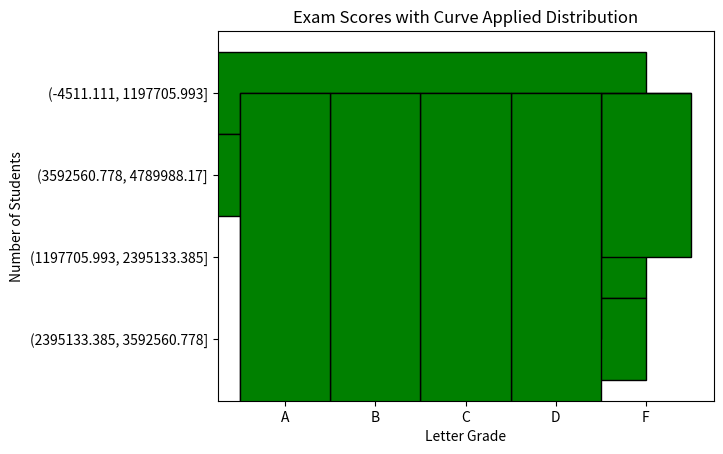

This chart was generated by the following Python code: (Note: this script raises an exception after producing the figure.)
import numpy as np
import pandas as pd

import matplotlib.pyplot as plt

# 1. 
# Use pandas to create a Series from the following data:

# Name the variable that holds the series fruits.

data_fruit = ["kiwi", "mango", "strawberry", "pineapple", "gala apple", "honeycrisp apple", "tomato", "watermelon", "honeydew", "kiwi", "kiwi", "kiwi", "mango", "blueberry", "blackberry", "gooseberry", "papaya"]

fruit_series = pd.Series(data_fruit)

# Run .describe() on the series to see what describe returns for a series of strings.

fruit_series.describe()

# Run the code necessary to produce only the unique fruit names.

fruit_series.unique()

# Determine how many times each value occurs in the series.

fruit_series.value_counts()

# Determine the most frequently occurring fruit name from the series.
# Kiwi

# Determine the least frequently occurring fruit name from the series.
 
fruit_series.value_counts().sort_values()

# Write the code to get the longest string from the fruits series.

fruit_series.str.len()

# Find the fruit(s) with 5 or more letters in the name.

fruit_series[fruit_series.str.len() > 5]

# Capitalize all the fruit strings in the series.

fruit_series.str.capitalize()

# Count the letter "a" in all the fruits (use string vectorization)

fruit_series.str.count('a')

# Output the number of vowels in each and every fruit.

fruit_series.str.count(r'[aeiou]')

# Use the .apply method and a lambda function to find the fruit(s) containing two or more "o" letters in the name.

fruit_series[fruit_series.apply(lambda row: row.count('o')) >= 2]

# Write the code to get only the fruits containing "berry" in the name

fruit_series[fruit_series.str.contains('berry')]

# Write the code to get only the fruits containing "apple" in the name

fruit_series[fruit_series.str.contains('apple')]

# Which fruit has the highest amount of vowels?

fruit_series[fruit_series.str.count(r'[aeiou]').max()]

# 2.
# Use pandas to create a Series from the following data:

data_money = ['$796,459.41', '$278.60', '$482,571.67', '$4,503,915.98', '$2,121,418.3', '$1,260,813.3', '$87,231.01', '$1,509,175.45', '$4,138,548.00', '$2,848,913.80', '$594,715.39', '$4,789,988.17', '$4,513,644.5', '$3,191,059.97', '$1,758,712.24', '$4,338,283.54', '$4,738,303.38', '$2,791,759.67', '$769,681.94', '$452,650.23']

money_series = pd.Series(data_money)

# What is the data type of the series?

type(money_series)
#pandas.core.series.Series

# Use series operations to convert the series to a numeric data type.

money_num_series = money_series.str.replace("$","").str.replace(",","").astype(float)

#What is the maximum value? The minimum?

money_num_series.max(), money_num_series.min()

# Bin the data into 4 equally sized intervals and show how many values fall into each bin.

money_num_series.value_counts(bins = 4)

# Plot a histogram of the data. Be sure to include a title and axis labels.

money_num_series.value_counts(bins = 4).plot.barh(color='green', 
                                   width=1, 
                                   ec='black')


plt.title('Money Bins')
plt.xlabel('Amount in bin')
plt.ylabel('USD ($)')

# reorder y-axis of horizontal bar chart
plt.gca().invert_yaxis()
plt.show()


# 3 
# Use pandas to create a Series from the following exam scores:

scores = [60, 86, 75, 62, 93, 71, 60, 83, 95, 78, 65, 72, 69, 81, 96, 80, 85, 92, 82, 78]

exam_scores = pd.Series(scores)

#What is the minimum exam score? The max, mean, median?

exam_scores.describe()

# Convert each of the numbers above into a letter grade. For example, 86 should be a 'B' and 95 should be an 'A'.
# Plot a histogram of the scores.
# Convert each of the numbers above into a letter grade. 
# For example, 86 should be a 'B' and 95 should be an 'A'.

#define bin edges
bin_edges = [0, 60, 70, 80, 90, 100]

# bin labels
bin_labels = ['F', 'D', 'C', 'B', 'A']

# CUT() to put everything in their bins and plot the graph
pd.cut(exam_scores, bins=bin_edges, labels=bin_labels).value_counts().sort_index().plot.bar(color='Green', width=1, ec='black')


plt.title('Exam Score Distribution')
plt.xlabel('Letter Grade')
plt.ylabel('Number of Students')

plt.xticks(rotation='horizontal')
plt.gca().invert_xaxis()

plt.show()

# Write the code necessary to implement a curve. 
# (I.e. that grade closest to 100 should be converted to a 100, 
# and that many points should be given to every other score as well.)

# Applying the curve
curve = 100 - exam_scores.max()
exam_scores_with_curve = exam_scores + curve

# CUT() to put everything in their bins and plot the graph
pd.cut(exam_scores_with_curve, bins=bin_edges, labels=bin_labels).value_counts().sort_index().plot.bar(color='Green', width=1, ec='black')


plt.title('Exam Scores with Curve Applied Distribution')
plt.xlabel('Letter Grade')
plt.ylabel('Number of Students')

plt.xticks(rotation='horizontal')
plt.gca().invert_xaxis()

plt.show()

# 4 
# Use pandas to create a Series from the following string:

string_series.describe()

# What is the most frequently occuring letter? Least frequently occuring?

string_series[string_series.value_counts().max()], string_series[string_series.value_counts().min()] 

# How many vowels are in the list?

sum(string_series.str.count(r'[aeiou]'))

# How many consonants are in the list?

len(string_series) - sum(string_series.str.count(r'[aeiou]'))

# Create a series that has all of the same letters, but uppercased

string_series.str.upper()

# Create a bar plot of the frequencies of the 6 most frequently occuring letters.

string_series.value_counts().head(6).plot.bar()

plt.title('Top 6 Letters and Their Frequency')
plt.xlabel('Letter')
plt.ylabel('Frequency')

plt.xticks(rotation='horizontal')

plt.show()

# 5.
# 17 list comprehension problems in python

fruits = ['mango', 'kiwi', 'strawberry', 'guava', 'pineapple', 'mandarin orange']

numbers = [2, 3, 4, 5, 6, 7, 8, 9, 10, 11, 13, 17, 19, 23, 256, -8, -4, -2, 5, -9]

pfruits = pd.Series(fruits)
num_series = pd.Series(numbers)

# Exercise 1 - rewrite the above example code using list comprehension syntax. 
# Make a variable named uppercased_fruits to hold the output of the list comprehension. 
# Output should be ['MANGO', 'KIWI', etc...]

pfruits.str.upper()

# Exercise 2 - create a variable named capitalized_fruits and use list comprehension syntax to produce output like ['Mango', 'Kiwi', 'Strawberry', etc...]

pfruits.str.capitalize()

# Exercise 3 - Use a list comprehension to make a variable named fruits_with_more_than_two_vowels. Hint: You'll need a way to check if something is a vowel.

pfruits[pfruits.str.count(r'[aeiou]') > 2]

# Exercise 4 - make a variable named fruits_with_only_two_vowels. The result should be ['mango', 'kiwi', 'strawberry']

pfruits[pfruits.str.count(r'[aeiou]') == 2]

# Exercise 5 - make a list that contains each fruit with more than 5 characters

pfruits[pfruits.str.len() > 5]

# Exercise 6 - make a list that contains each fruit with exactly 5 characters

pfruits[pfruits.str.len() == 5]

# Exercise 7 - Make a list that contains fruits that have less than 5 characters

pfruits[pfruits.str.len() < 5]

# Exercise 8 - Make a list containing the number of characters in each fruit. Output would be [5, 4, 10, etc... ]

pfruits.str.len()

# Exercise 9 - Make a variable named fruits_with_letter_a that contains a list of only the fruits that contain the letter "a"

pfruits[pfruits.str.contains('a')]

# Exercise 10 - Make a variable named even_numbers that holds only the even numbers 

num_series[num_series % 2 == 0]

# Exercise 11 - Make a variable named odd_numbers that holds only the odd numbers

num_series[num_series % 2 != 0]

# Exercise 12 - Make a variable named positive_numbers that holds only the positive numbers

num_series[num_series > 0]

# Exercise 13 - Make a variable named negative_numbers that holds only the negative numbers

num_series[num_series < 0]

# Exercise 14 - use a list comprehension w/ a conditional in order to produce a list of numbers with 2 or more numerals

num_series[(num_series <= -10) | (num_series >= 10)]

# Exercise 15 - Make a variable named numbers_squared that contains the numbers list with each element squared. Output is [4, 9, 16, etc...]

num_series ** 2

# Exercise 16 - Make a variable named odd_negative_numbers that contains only the numbers that are both odd and negative.

num_series[(num_series < 0) & (num_series % 2 != 0)]

# Exercise 17 - Make a variable named numbers_plus_5. In it, return a list containing each number plus five. 

num_series + 5



